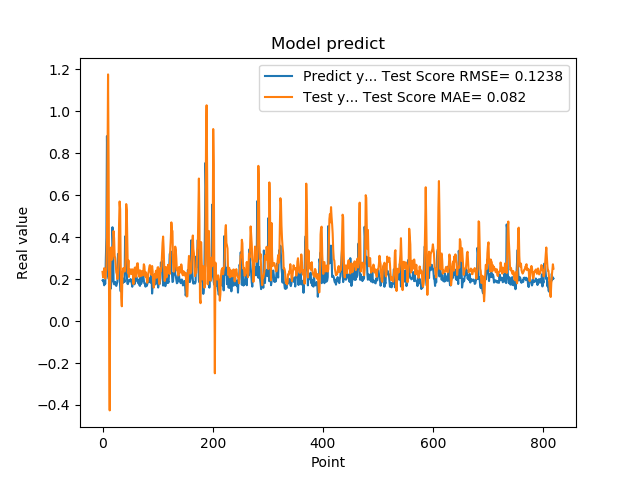

The data file committed next to this chart (first rows):
1.941800117492676059e-01, 2.345420289139819592e-01
1.970258951187133512e-01, 2.085261592133895170e-01
1.859861761331558505e-01, 2.216670212012972208e-01
1.705197989940643033e-01, 2.520717093782631202e-01
1.844120919704437256e-01, 2.402103848908212214e-01
1.779371052980423251e-01, 2.028588251407773824e-01
3.004232645034790039e-01, 2.330931394745879015e-01
3.969086110591887873e-01, 2.470837833687578311e-01
8.820003867149353027e-01, 4.135585366427256271e-01
6.841114759445190430e-01, 7.374999188475344081e-01
2.116497457027435580e-01, 1.175925421799392190e+00
2.014262527227401733e-01, 7.503524889091535144e-01
2.061583995819092074e-01, -3.529157506733601041e-02
3.160260915756225586e-01, -4.258868909272774395e-01
3.489396274089813232e-01, 2.530514850573891694e-01
1.544443815946578979e-01, 3.217462894410741958e-01
1.959947794675827026e-01, 3.514889208405100329e-01
1.894801408052444180e-01, 2.923980340092050545e-01
4.474425017833709162e-01, 2.966433509525139289e-01
3.771362304687500555e-01, 3.205959760957550753e-01
1.889318972826004028e-01, 4.290853340447616793e-01
1.752775162458419522e-01, 3.936432411010842847e-01
1.822472065687180121e-01, 3.117227495976797047e-01
1.866402029991149902e-01, 2.997894820045977071e-01
1.715678423643112183e-01, 2.670566375754360178e-01
1.676391065120696744e-01, 2.318373938797499978e-01
1.773854047060013095e-01, 2.237717460520305679e-01
1.872433423995972235e-01, 2.003734812491138051e-01
3.204146027565002441e-01, 2.254443417354256296e-01
3.134283721446990967e-01, 2.816283628716507725e-01
3.171058297157288153e-01, 4.622100747550094701e-01
2.202603369951247891e-01, 5.700727505029240527e-01
1.659800857305526733e-01, 5.321111785873114952e-01
1.415748745203018188e-01, 2.639844517943166768e-01
1.852595061063766479e-01, 1.137154055047638196e-01
1.814238876104354858e-01, 7.044316300840015865e-02
1.905867606401443481e-01, 2.050914237716812694e-01
1.810430586338043213e-01, 2.382439095272481377e-01
1.954265981912612915e-01, 2.531148909502097810e-01
2.029463946819305142e-01, 2.439627659240389546e-01
1.862521618604660034e-01, 2.359410788756347854e-01
4.038094580173492432e-01, 2.482914022925143127e-01
3.743042349815369207e-01, 3.102015034227434964e-01
2.572054266929626465e-01, 5.577168760868653763e-01
2.253161966800689420e-01, 5.282517607359318301e-01
1.787700653076171875e-01, 3.924996641720823187e-01
1.761920750141143799e-01, 2.300504309438091977e-01
1.861467957496643066e-01, 2.896090266809076552e-01
1.954011768102645874e-01, 2.104398574575001291e-01
1.907722949981689176e-01, 2.449484338057024702e-01
1.898660957813262939e-01, 2.396878938901200462e-01
2.001174986362457275e-01, 2.463007552519619892e-01
1.922753006219863892e-01, 2.241136226332227643e-01
1.810636967420578003e-01, 2.448637483167697138e-01
1.635809391736984530e-01, 2.465237253555754016e-01
1.916799396276473999e-01, 2.358417526975140899e-01
2.058236002922058105e-01, 1.762034905438520926e-01
1.857409924268722812e-01, 2.123981629877127464e-01
1.752161234617233276e-01, 2.513014789819726369e-01
1.845117062330245972e-01, 2.554220680622916739e-01
2.143009155988692682e-01, 2.257132408605652951e-01
... 759 more rows
